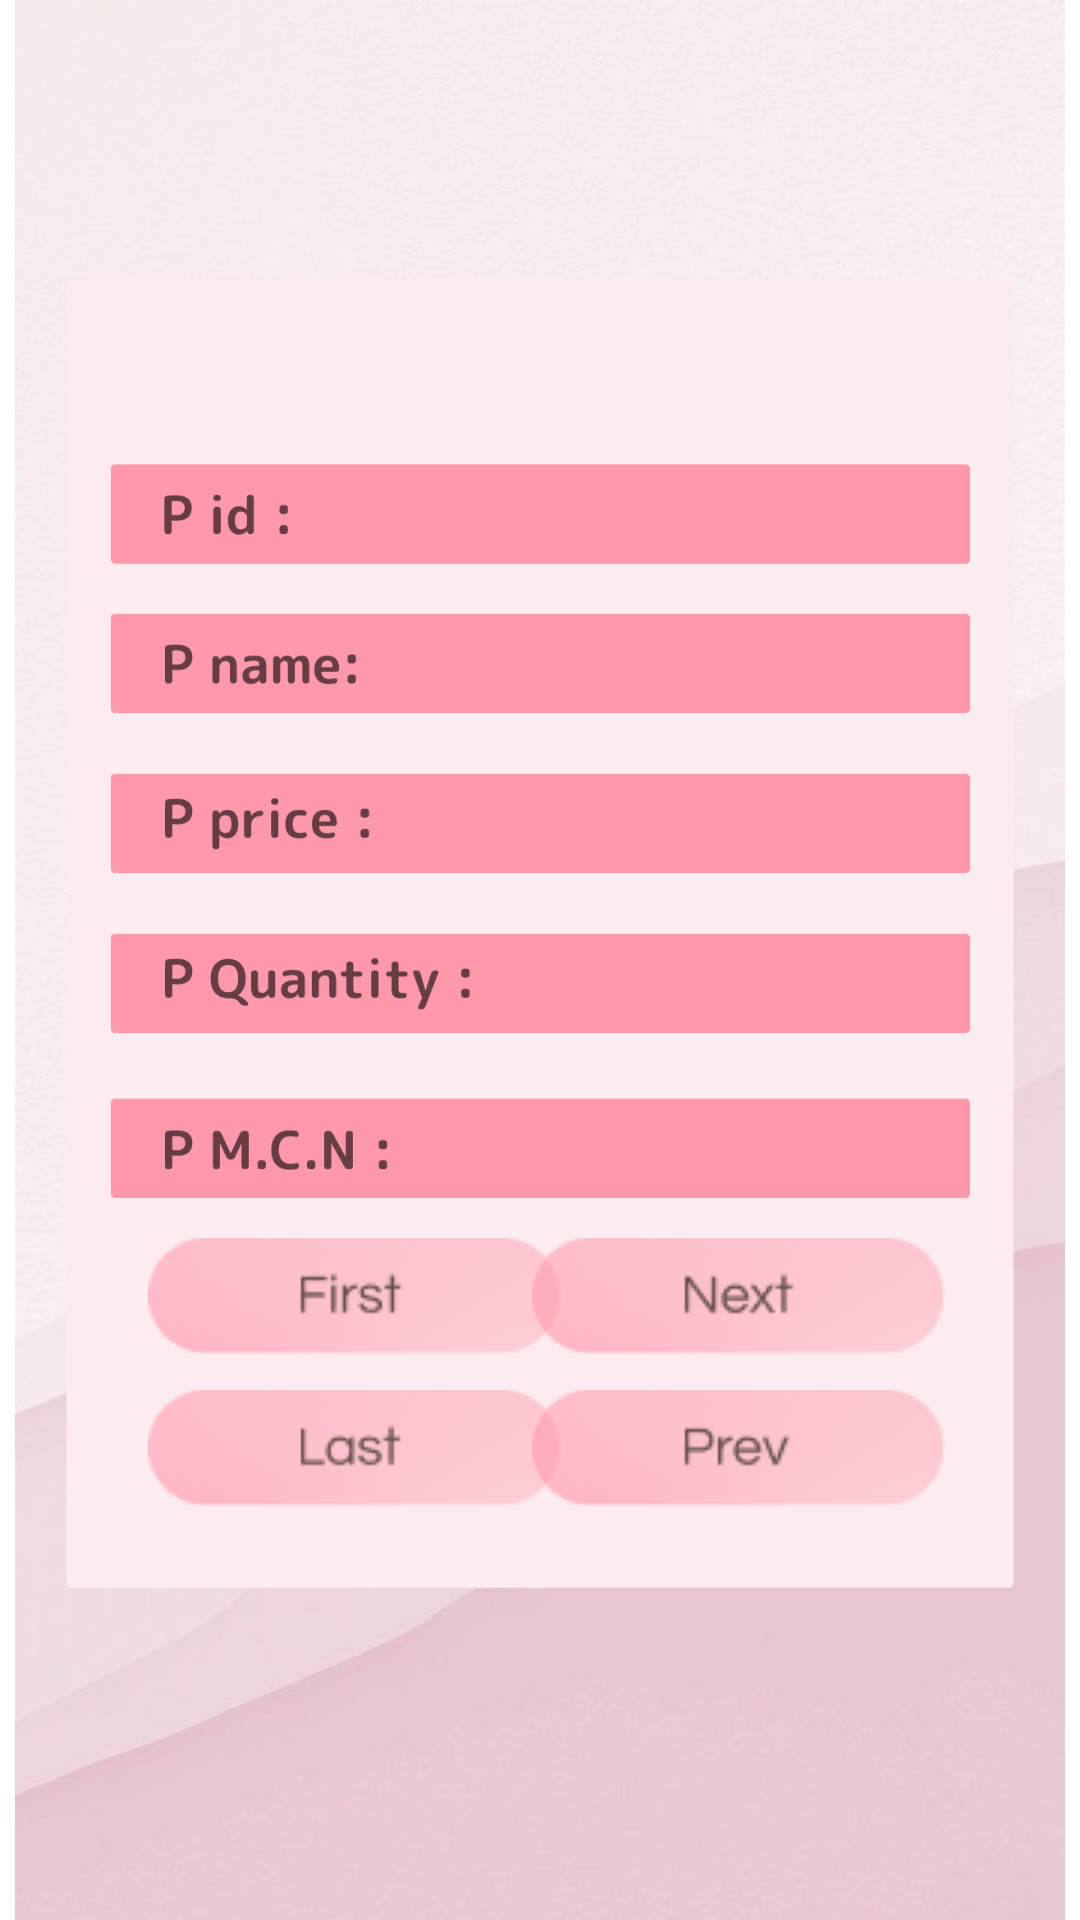

Produce the Android XML layout that renders to this screen, including the resource entries it uses.
<!-- AndroidManifest.xml: application theme Theme.SqlApp -->
<!-- res/layout/activity_show.xml -->
<?xml version="1.0" encoding="utf-8"?>
<androidx.constraintlayout.widget.ConstraintLayout xmlns:android="http://schemas.android.com/apk/res/android"
    xmlns:app="http://schemas.android.com/apk/res-auto"
    xmlns:tools="http://schemas.android.com/tools"
    android:layout_width="match_parent"
    android:layout_height="match_parent"
    tools:context=".show">

    <ImageView
        android:id="@+id/imageView"
        android:layout_width="wrap_content"
        android:layout_height="wrap_content"
        app:srcCompat="@drawable/sql"
        tools:layout_editor_absoluteX="0dp"
        tools:layout_editor_absoluteY="0dp" />

    <TextView
        android:id="@+id/spid"
        android:layout_width="240dp"
        android:layout_height="34dp"
        android:ems="10"
        android:textSize="24sp"
        app:layout_constraintBottom_toBottomOf="parent"
        app:layout_constraintEnd_toEndOf="parent"
        app:layout_constraintHorizontal_bias="0.76"
        app:layout_constraintStart_toStartOf="parent"
        app:layout_constraintTop_toTopOf="parent"
        app:layout_constraintVertical_bias="0.258" />

    <TextView
        android:id="@+id/spname"
        android:layout_width="198dp"
        android:layout_height="33dp"
        android:ems="10"
        android:textSize="24sp"
        app:layout_constraintBottom_toBottomOf="parent"
        app:layout_constraintEnd_toEndOf="parent"
        app:layout_constraintHorizontal_bias="0.718"
        app:layout_constraintStart_toStartOf="parent"
        app:layout_constraintTop_toTopOf="parent"
        app:layout_constraintVertical_bias="0.343" />

    <TextView
        android:id="@+id/spprice"
        android:layout_width="188dp"
        android:layout_height="33dp"
        android:ems="10"
        android:textSize="24sp"
        app:layout_constraintBottom_toBottomOf="parent"
        app:layout_constraintEnd_toEndOf="parent"
        app:layout_constraintHorizontal_bias="0.686"
        app:layout_constraintStart_toStartOf="parent"
        app:layout_constraintTop_toTopOf="parent"
        app:layout_constraintVertical_bias="0.426" />

    <TextView
        android:id="@+id/spqnty"
        android:layout_width="160dp"
        android:layout_height="31dp"
        android:ems="10"
        android:textSize="24sp"
        app:layout_constraintBottom_toBottomOf="parent"
        app:layout_constraintEnd_toEndOf="parent"
        app:layout_constraintHorizontal_bias="0.76"
        app:layout_constraintStart_toStartOf="parent"
        app:layout_constraintTop_toTopOf="parent"
        app:layout_constraintVertical_bias="0.512" />

    <TextView
        android:id="@+id/spmcn"
        android:layout_width="197dp"
        android:layout_height="32dp"
        android:ems="10"
        android:textSize="24sp"
        app:layout_constraintBottom_toBottomOf="parent"
        app:layout_constraintEnd_toEndOf="parent"
        app:layout_constraintHorizontal_bias="0.757"
        app:layout_constraintStart_toStartOf="parent"
        app:layout_constraintTop_toTopOf="parent"
        app:layout_constraintVertical_bias="0.603" />

    <ImageButton
        android:id="@+id/sfirst"
        android:layout_width="wrap_content"
        android:layout_height="wrap_content"
        android:backgroundTint="#00FFFFFF"
        app:layout_constraintBottom_toBottomOf="parent"
        app:layout_constraintEnd_toEndOf="parent"
        app:layout_constraintHorizontal_bias="0.188"
        app:layout_constraintStart_toStartOf="parent"
        app:layout_constraintTop_toTopOf="parent"
        app:layout_constraintVertical_bias="0.693"
        app:srcCompat="@drawable/firstb" />

    <ImageButton
        android:id="@+id/snext"
        android:layout_width="wrap_content"
        android:layout_height="wrap_content"
        android:backgroundTint="#00FFFFFF"
        app:layout_constraintBottom_toBottomOf="parent"
        app:layout_constraintEnd_toEndOf="parent"
        app:layout_constraintHorizontal_bias="0.835"
        app:layout_constraintStart_toStartOf="parent"
        app:layout_constraintTop_toTopOf="parent"
        app:layout_constraintVertical_bias="0.693"
        app:srcCompat="@drawable/nextb" />

    <ImageButton
        android:id="@+id/slast"
        android:layout_width="wrap_content"
        android:layout_height="wrap_content"
        android:backgroundTint="#00FFFFFF"
        app:layout_constraintBottom_toBottomOf="parent"
        app:layout_constraintEnd_toEndOf="parent"
        app:layout_constraintHorizontal_bias="0.188"
        app:layout_constraintStart_toStartOf="parent"
        app:layout_constraintTop_toTopOf="parent"
        app:layout_constraintVertical_bias="0.78"
        app:srcCompat="@drawable/lastb" />

    <ImageButton
        android:id="@+id/sprev"
        android:layout_width="wrap_content"
        android:layout_height="wrap_content"
        android:backgroundTint="#00FFFFFF"
        app:layout_constraintBottom_toBottomOf="parent"
        app:layout_constraintEnd_toEndOf="parent"
        app:layout_constraintHorizontal_bias="0.835"
        app:layout_constraintStart_toStartOf="parent"
        app:layout_constraintTop_toTopOf="parent"
        app:layout_constraintVertical_bias="0.78"
        app:srcCompat="@drawable/prevb" />

</androidx.constraintlayout.widget.ConstraintLayout>
<!-- resources referenced by this layout -->
<resources>
  <!-- drawable firstb: png bitmap (drawable, 7259 bytes) -->
  <!-- drawable lastb: png bitmap (drawable, 7252 bytes) -->
  <!-- drawable nextb: png bitmap (drawable, 7366 bytes) -->
  <!-- drawable prevb: png bitmap (drawable, 7362 bytes) -->
  <!-- drawable sql: png bitmap (drawable, 300666 bytes) -->
  <style name="Theme.SqlApp" parent="Theme.MaterialComponents.DayNight.DarkActionBar">
          
          <item name="colorPrimary">#edd1d0</item>
          <item name="colorPrimaryVariant">#d49697</item>
          <item name="colorOnPrimary">@color/white</item>
          
          <item name="colorSecondary">@color/teal_200</item>
          <item name="colorSecondaryVariant">@color/teal_700</item>
          <item name="colorOnSecondary">@color/black</item>
          
          <item name="android:statusBarColor" tools:targetApi="l">?attr/colorPrimaryVariant</item>
          
      </style>
  <!-- not gathered from this repository: default colours our renderer supplied (Android Studio template values) -->
  <color name="teal_200">#FF03DAC5</color>
  <color name="teal_700">#FF018786</color>
  <color name="black">#FF000000</color>
  <color name="white">#FFFFFFFF</color>
</resources>
